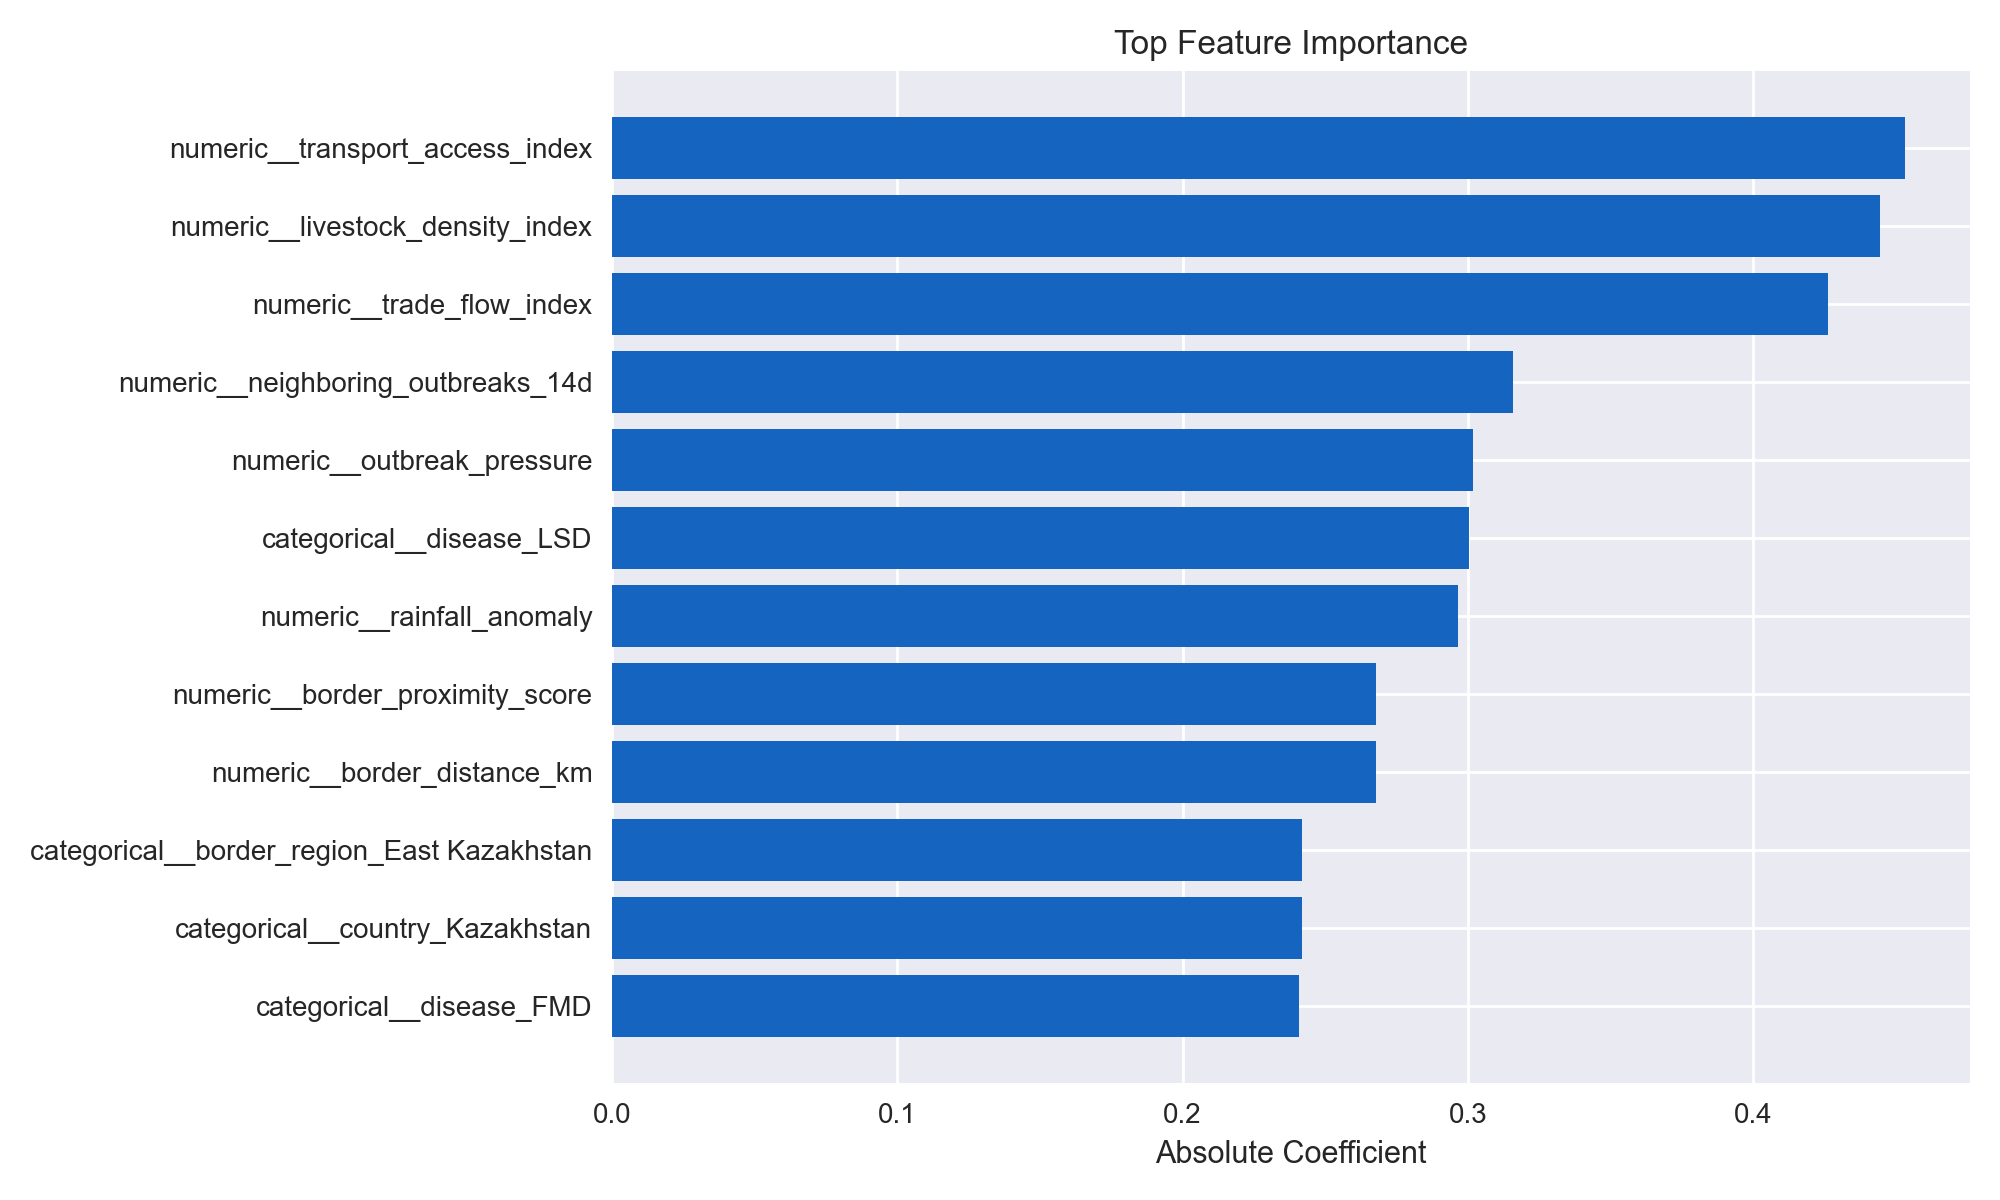

Source data for this figure (header and first rows):
feature, importance
numeric__transport_access_index, 0.4533
numeric__livestock_density_index, 0.4442
numeric__trade_flow_index, 0.426
numeric__neighboring_outbreaks_14d, 0.3158
numeric__outbreak_pressure, 0.3017
categorical__disease_LSD, 0.3003
numeric__rainfall_anomaly, 0.2964
numeric__border_proximity_score, 0.2679
numeric__border_distance_km, 0.2679
categorical__country_Kazakhstan, 0.2417
categorical__border_region_East Kazakhst…, 0.2417
categorical__disease_FMD, 0.2409
numeric__temperature_anomaly, 0.2205
categorical__border_region_Zabaykalsky K…, 0.2077
categorical__country_Russia, 0.1999
numeric__cases, 0.185
categorical__source_platform_WOAH, 0.181
numeric__case_fatality_rate, 0.1657
categorical__country_Vietnam, 0.1564
numeric__intel_risk_score, 0.1491
numeric__llm_border_relevance, 0.1462
numeric__culling, 0.1444
text__kazakhstan, 0.1386
categorical__border_region_Cao Bang, 0.1265
numeric__deaths, 0.1185
categorical__host_species_poultry, 0.105
text__informal, 0.09914
text__villages, 0.09355
categorical__disease_Newcastle Disease, 0.09187
categorical__source_platform_National Po…, 0.0793
text__several, 0.07451
text__to, 0.0707
text__across, 0.06756
text__trucks, 0.06586
text__routes, 0.06177
categorical__host_species_cattle, 0.05935
categorical__border_region_Lumbini, 0.05855
text__trade, 0.05836
text__linked, 0.05545
text__border, 0.05384
text__vaccination, 0.05347
text__within, 0.05018
categorical__country_Mongolia, 0.04956
text__ring vaccination, 0.04918
text__ring, 0.04918
text__disease, 0.04785
text__cluster, 0.04524
text__cluster was, 0.04524
text__was found, 0.04524
text__teams, 0.04524
categorical__border_region_Koshi, 0.04321
numeric__llm_control_pressure, 0.04288
text__出现fmd疫情, 0.0419
text__movement, 0.04188
text__was, 0.04152
text__restriction, 0.04134
text__movement restriction, 0.04134
text__russia, 0.04134
text__krai, 0.04134
text__bird, 0.04056
... 96 more rows
